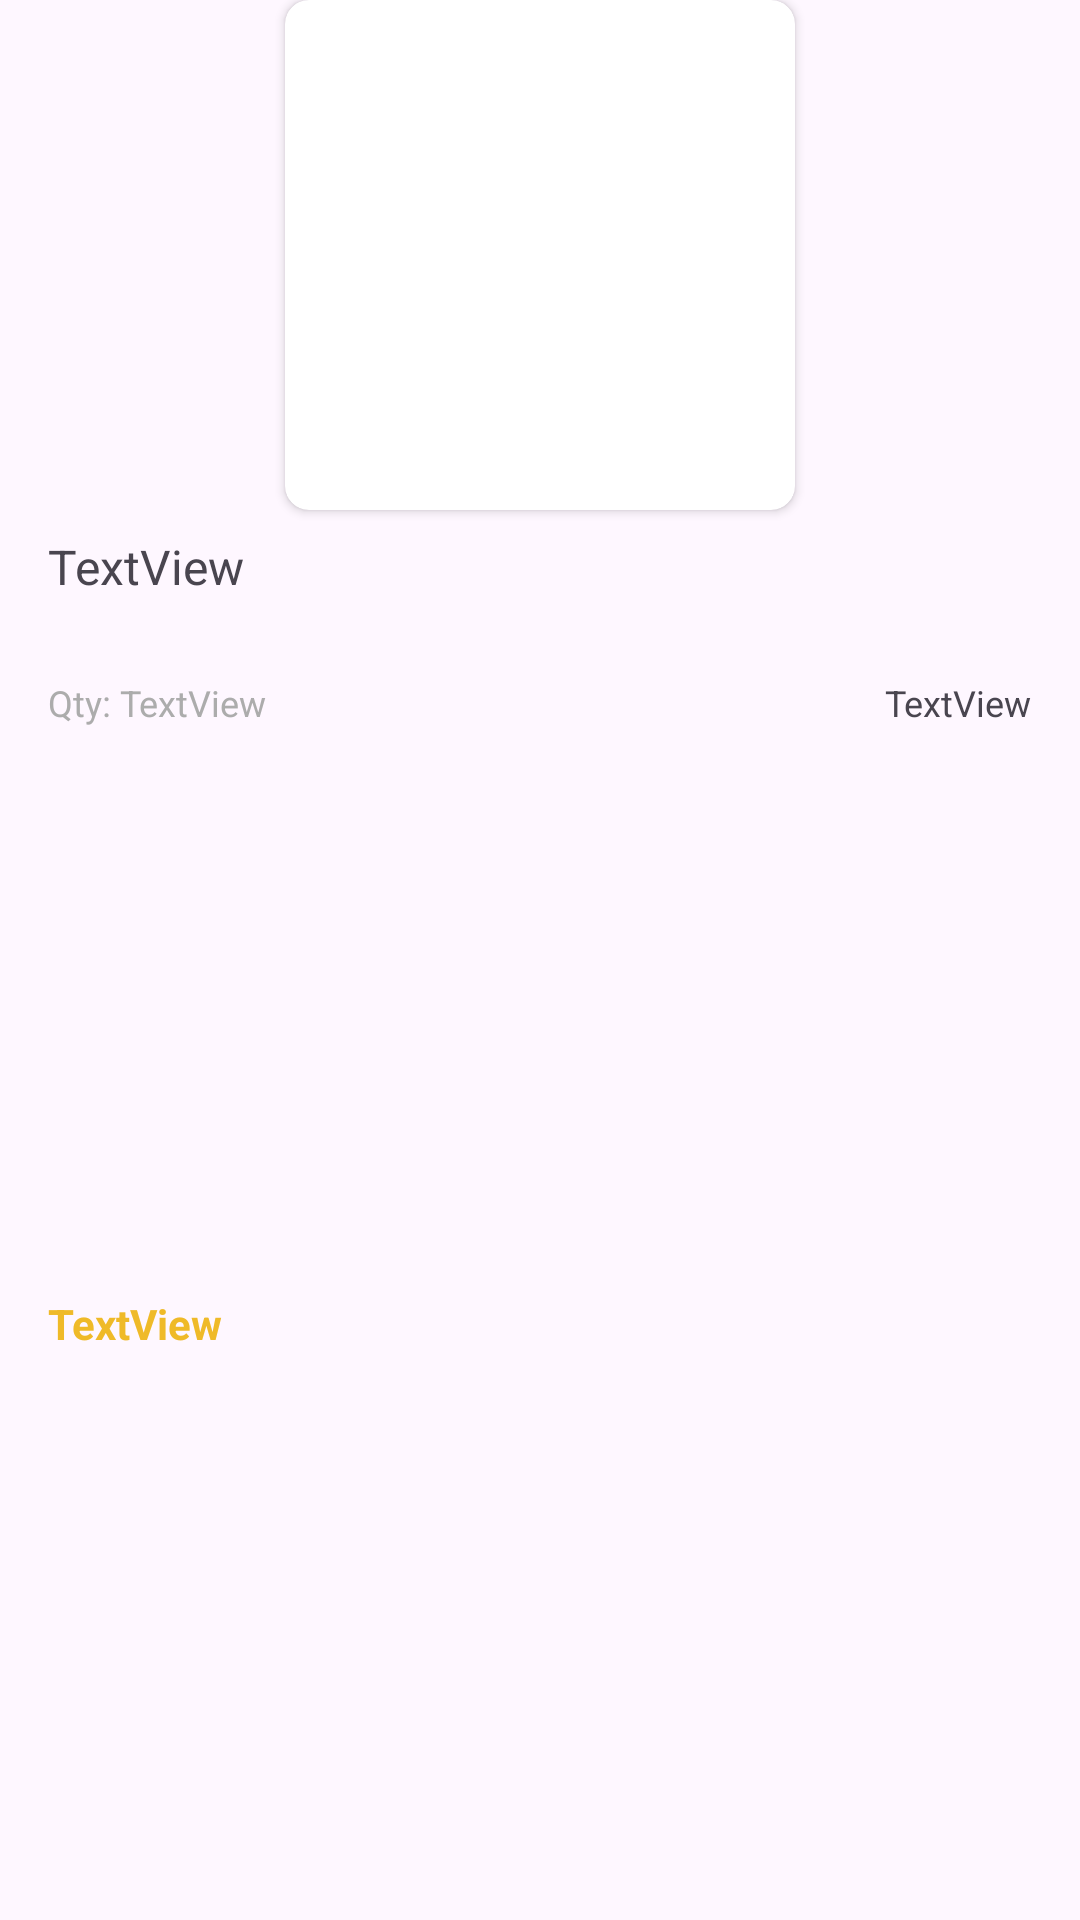

Reconstruct the res/layout file that produces this screen, plus the resources it refers to.
<!-- AndroidManifest.xml: application theme Theme.Ramonas -->
<!-- res/layout/layout_item_row.xml -->
<?xml version="1.0" encoding="utf-8"?>
<androidx.constraintlayout.widget.ConstraintLayout xmlns:android="http://schemas.android.com/apk/res/android"
    xmlns:app="http://schemas.android.com/apk/res-auto"
    xmlns:tools="http://schemas.android.com/tools"
    android:layout_width="match_parent"
    android:layout_height="wrap_content"
    android:layout_margin="10dp"
    android:background="@drawable/product_bg"
    >

    <androidx.cardview.widget.CardView
        android:id="@+id/cardView"
        android:layout_width="170dp"
        android:layout_height="170dp"
        android:elevation="10dp"
        app:cardCornerRadius="8dp"
        app:layout_constraintEnd_toEndOf="parent"
        app:layout_constraintStart_toStartOf="parent"
        app:layout_constraintTop_toTopOf="parent">

        <ImageView
            android:id="@+id/item_image"
            android:layout_width="match_parent"
            android:layout_height="match_parent"
            app:layout_constraintEnd_toEndOf="parent"
            app:layout_constraintStart_toStartOf="parent"
            app:layout_constraintTop_toTopOf="parent"
            tools:srcCompat="@tools:sample/avatars" />

    </androidx.cardview.widget.CardView>


    <TextView
        android:id="@+id/item_name"
        android:layout_width="0dp"
        android:layout_height="40dp"
        android:layout_marginStart="16dp"
        android:layout_marginTop="8dp"
        android:layout_marginEnd="16dp"
        android:lineBreakStyle="strict"
        android:text="TextView"
        android:textSize="16sp"
        app:layout_constraintEnd_toEndOf="parent"
        app:layout_constraintStart_toStartOf="parent"
        app:layout_constraintTop_toBottomOf="@+id/cardView" />

    <TextView
        android:id="@+id/item_qty"
        android:layout_width="0dp"
        android:layout_height="wrap_content"
        android:layout_marginTop="8dp"
        android:text="TextView"
        android:textColor="#ACACAC"
        android:textSize="12sp"
        app:layout_constraintStart_toEndOf="@+id/textView"
        app:layout_constraintTop_toBottomOf="@+id/item_name" />

    <TextView
        android:id="@+id/item_price"
        android:layout_width="0dp"
        android:layout_height="wrap_content"
        android:layout_marginStart="16dp"
        android:layout_marginTop="8dp"
        android:layout_marginEnd="16dp"
        android:layout_marginBottom="8dp"
        android:text="TextView"
        android:textColor="@color/main_yelow"
        android:textStyle="bold"
        app:layout_constraintBottom_toBottomOf="parent"
        app:layout_constraintEnd_toEndOf="parent"
        app:layout_constraintStart_toStartOf="parent"
        app:layout_constraintTop_toBottomOf="@+id/item_qty" />

    <TextView
        android:id="@+id/textView"
        android:layout_width="wrap_content"
        android:layout_height="wrap_content"
        android:layout_marginStart="16dp"
        android:layout_marginTop="8dp"
        android:text="Qty: "
        android:textColor="#ACACAC"
        android:textSize="12sp"
        app:layout_constraintStart_toStartOf="parent"
        app:layout_constraintTop_toBottomOf="@+id/item_name" />

    <TextView
        android:id="@+id/item_color"
        android:layout_width="0dp"
        android:layout_height="wrap_content"
        android:layout_marginTop="8dp"
        android:layout_marginEnd="16dp"
        android:text="TextView"
        android:textSize="12sp"
        app:layout_constraintEnd_toEndOf="parent"
        app:layout_constraintTop_toBottomOf="@+id/item_name" />
</androidx.constraintlayout.widget.ConstraintLayout>
<!-- resources referenced by this layout -->
<resources>
  <color name="main_yelow">#EFBA28</color>
  <style name="Theme.Ramonas" parent="Base.Theme.Ramonas" />
  <style name="Base.Theme.Ramonas" parent="Theme.Material3.DayNight.NoActionBar">
          
  
          <item name="colorPrimary">@color/dark_green</item>
          <item name="colorPrimaryVariant">@color/dark_green</item>
          <item name="colorOnPrimary">@color/white</item>
          
          <item name="colorSecondary">@color/teal_200</item>
          <item name="colorSecondaryVariant">@color/teal_700</item>
          <item name="colorOnSecondary">@color/black</item>
          <item name="colorSecondaryContainer">@null</item>
          <item name="android:navigationBarColor">@color/white</item>
          <item name="android:windowLightNavigationBar">true</item>
          
          <item name="android:statusBarColor">?attr/colorPrimaryVariant</item>
          
          <item name="android:windowAnimationStyle">@style/CustomActivityAnimation</item>
      </style>
  <color name="dark_green">#132B0F</color>
  <color name="white">#FFFFFFFF</color>
  <color name="teal_200">#FF03DAC5</color>
  <color name="teal_700">#FF018786</color>
  <color name="black">#FF000000</color>
  <style name="CustomActivityAnimation" parent="@android:style/Animation.Activity">
          <item name="android:activityOpenEnterAnimation">@anim/slide_in_right</item>
          <item name="android:activityOpenExitAnimation">@anim/slide_out_left</item>
      </style>
</resources>
